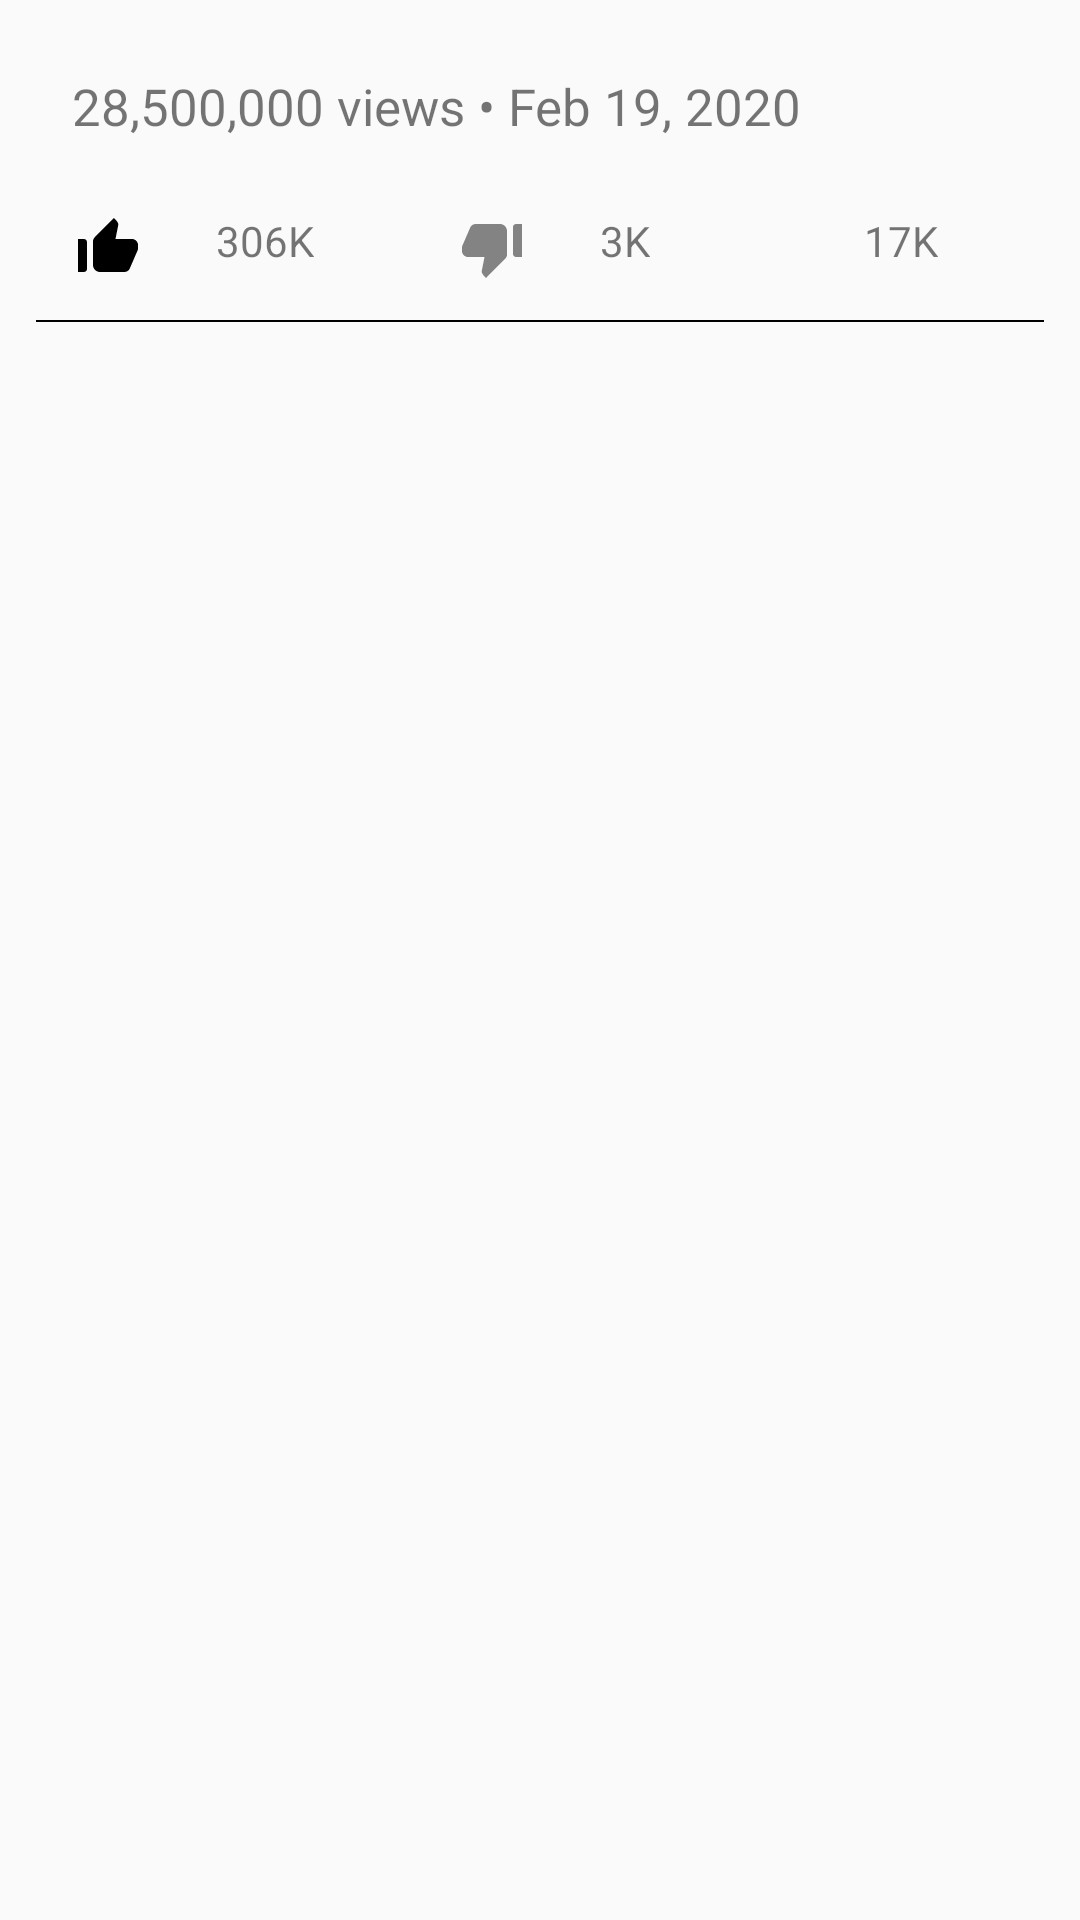

Here is an Android app screen rendered from its layout file. Give the layout XML and the strings, colors and styles it references.
<!-- AndroidManifest.xml: application theme AppTheme.NoActionBar -->
<!-- res/layout/content_one_video.xml -->
<?xml version="1.0" encoding="utf-8"?>
<LinearLayout
    xmlns:android="http://schemas.android.com/apk/res/android"
    xmlns:app="http://schemas.android.com/apk/res-auto"
    xmlns:tools="http://schemas.android.com/tools"
    app:layout_behavior="@string/appbar_scrolling_view_behavior"
    tools:context=".ui.OneVideoActivity"
    tools:showIn="@layout/activity_one_video"
    android:orientation="vertical"
    android:layout_margin="8dp"
    android:layout_width="match_parent"
    android:layout_height="match_parent">

    <LinearLayout
        android:layout_width="match_parent"
        android:layout_height="match_parent"
        android:orientation="vertical"
        android:layout_margin="12dp">

        <ImageView
            android:id="@+id/videoDetailImageView"
            android:layout_width="match_parent"
            android:layout_height="wrap_content"
            android:adjustViewBounds="true"
            android:foregroundGravity="top"
            app:layout_constraintEnd_toEndOf="parent"
            app:layout_constraintStart_toStartOf="parent"
            app:layout_constraintTop_toTopOf="parent"
            app:srcCompat="@mipmap/ic_launcher" />

        <TextView
            android:id="@+id/viewCount_publishedAt_TV"
            android:text="28,500,000 views • Feb 19, 2020"
            android:textSize="17sp"
            android:layout_width="match_parent"
            android:layout_height="wrap_content"
            android:layout_margin="12dp"/>

        <LinearLayout
            android:layout_width="match_parent"
            android:layout_height="wrap_content"
            android:id="@+id/statsLayout"
            app:layout_constraintTop_toBottomOf="@+id/viewCount_publishedAt_TV">

            <LinearLayout
                android:layout_width="wrap_content"
                android:layout_height="wrap_content"
                android:layout_weight="2"
                android:orientation="horizontal">

                <ImageView
                    android:id="@+id/like_icon"
                    android:layout_width="wrap_content"
                    android:layout_height="wrap_content"
                    android:layout_margin="12dp"
                    android:src="@drawable/ic_thumbs_up_24dp" />

                <TextView
                    android:id="@+id/likeCountTV"
                    android:text="306K"
                    android:layout_width="wrap_content"
                    android:layout_height="wrap_content"
                    android:layout_margin="12dp"
                    android:gravity="center" />
            </LinearLayout>

            <LinearLayout
                android:layout_width="wrap_content"
                android:layout_height="wrap_content"
                android:layout_weight="2"
                android:orientation="horizontal">

                <ImageView
                    android:id="@+id/dislike_icon"
                    android:layout_width="wrap_content"
                    android:layout_height="wrap_content"
                    android:layout_margin="12dp"
                    android:src="@drawable/ic_thumbs_down_24dp" />

                <TextView
                    android:id="@+id/dislikeCountTV"
                    android:text="3K"
                    android:layout_width="wrap_content"
                    android:layout_height="wrap_content"
                    android:layout_margin="12dp"
                    android:gravity="center" />
            </LinearLayout>

            <LinearLayout
                android:layout_width="wrap_content"
                android:layout_height="wrap_content"
                android:layout_weight="2">

                <ImageView
                    android:id="@+id/comments_icon"
                    android:layout_width="wrap_content"
                    android:layout_height="wrap_content"
                    android:layout_margin="12dp"
                    android:src="@drawable/ic_comment_black_24dp" />

                <TextView
                    android:id="@+id/commentsCountTV"
                    android:text="17K"
                    android:layout_width="wrap_content"
                    android:layout_height="wrap_content"
                    android:layout_margin="12dp"
                    android:gravity="end" />
            </LinearLayout>

        </LinearLayout>

        <View
            android:id="@+id/dividerBar"
            android:layout_width="match_parent"
            android:layout_height="0.5dp"
            android:background="#ff000000"
            app:layout_constraintEnd_toEndOf="parent"
            app:layout_constraintStart_toStartOf="parent"
            app:layout_constraintTop_toBottomOf="parent" />

        <LinearLayout
            android:layout_width="match_parent"
            android:layout_height="match_parent">

            <ScrollView
                android:id="@+id/scroll_view"
                android:layout_width="match_parent"
                android:layout_height="match_parent"
                android:fillViewport="true" >

                <LinearLayout android:id="@+id/scroll_layout"
                    android:layout_width="match_parent"
                    android:layout_height="wrap_content"
                    android:animateLayoutChanges="true"
                    android:orientation="vertical">

                    <TextView
                        android:id="@+id/oneVideoDescriptionTV"
                        android:layout_margin="12dp"
                        android:layout_width="wrap_content"
                        android:layout_height="wrap_content" />
                </LinearLayout>
            </ScrollView>

        </LinearLayout>

    </LinearLayout>

</LinearLayout>
<!-- res/layout/activity_one_video.xml (included above) -->
<?xml version="1.0" encoding="utf-8"?>
<androidx.coordinatorlayout.widget.CoordinatorLayout
    xmlns:android="http://schemas.android.com/apk/res/android"
    xmlns:app="http://schemas.android.com/apk/res-auto"
    xmlns:tools="http://schemas.android.com/tools"
    android:layout_width="match_parent"
    android:layout_height="match_parent"
    tools:context=".ui.OneVideoActivity">

    <com.google.android.material.appbar.AppBarLayout
        android:layout_width="match_parent"
        android:layout_height="wrap_content"
        android:theme="@style/AppTheme.AppBarOverlay">

        <androidx.appcompat.widget.Toolbar
            android:id="@+id/toolbar"
            android:layout_width="match_parent"
            android:layout_height="?attr/actionBarSize"
            android:background="?attr/colorPrimary"
            app:popupTheme="@style/AppTheme.PopupOverlay">

            <TextView
                android:id="@+id/oneVideoTitle"
                android:layout_width="wrap_content"
                android:layout_height="wrap_content"
                android:padding="10dp"
                android:textAppearance="?android:attr/textAppearanceMedium"
                android:ellipsize="end" />

        </androidx.appcompat.widget.Toolbar>

    </com.google.android.material.appbar.AppBarLayout>

    <include layout="@layout/content_one_video" />

</androidx.coordinatorlayout.widget.CoordinatorLayout>
<!-- resources referenced by this layout -->
<resources>
  <!-- drawable ic_thumbs_down_24dp (drawable-hdpi) -->
  <vector xmlns:android="http://schemas.android.com/apk/res/android"
      android:width="24dp"
      android:height="24dp"
      android:viewportWidth="24.0"
      android:viewportHeight="24.0">
    <path
        android:fillColor="#FF000000"
        android:pathData="M22,4h-2c-0.55,0 -1,0.45 -1,1v9c0,0.55 0.45,1 1,1h2V4zM2.17,11.12c-0.11,0.25 -0.17,0.52 -0.17,0.8V13c0,1.1 0.9,2 2,2h5.5l-0.92,4.65c-0.05,0.22 -0.02,0.46 0.08,0.66 0.23,0.45 0.52,0.86 0.88,1.22L10,22l6.41,-6.41c0.38,-0.38 0.59,-0.89 0.59,-1.42V6.34C17,5.05 15.95,4 14.66,4h-8.1c-0.71,0 -1.36,0.37 -1.72,0.97l-2.67,6.15z"/>
  </vector>
  <!-- drawable ic_thumbs_up_24dp (drawable-anydpi) -->
  <vector xmlns:android="http://schemas.android.com/apk/res/android"
      android:width="24dp"
      android:height="24dp"
      android:viewportWidth="24.0"
      android:viewportHeight="24.0">
    <path
        android:fillColor="#FF000000"
        android:pathData="M2,20h2c0.55,0 1,-0.45 1,-1v-9c0,-0.55 -0.45,-1 -1,-1L2,9v11zM21.83,12.88c0.11,-0.25 0.17,-0.52 0.17,-0.8L22,11c0,-1.1 -0.9,-2 -2,-2h-5.5l0.92,-4.65c0.05,-0.22 0.02,-0.46 -0.08,-0.66 -0.23,-0.45 -0.52,-0.86 -0.88,-1.22L14,2 7.59,8.41C7.21,8.79 7,9.3 7,9.83v7.84C7,18.95 8.05,20 9.34,20h8.11c0.7,0 1.36,-0.37 1.72,-0.97l2.66,-6.15z"/>
  </vector>
  <style name="AppTheme.AppBarOverlay" parent="ThemeOverlay.AppCompat.Dark.ActionBar" />
  <style name="AppTheme.PopupOverlay" parent="ThemeOverlay.AppCompat.Light" />
  <style name="AppTheme.NoActionBar">
          <item name="windowActionBar">false</item>
          <item name="windowNoTitle">true</item>
      </style>
</resources>
